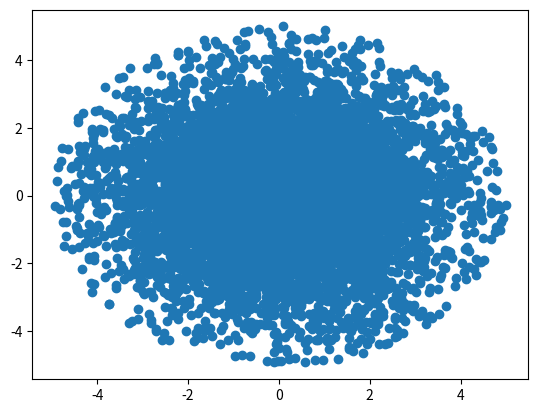

Reproduce this figure in Python.
import numpy as np
import matplotlib.pyplot as plt
import random

G = 1

def make_disc(N,Rd,M):
    
    p = lambda r: (1/Rd**2) * r * np.exp(-r/Rd)
    
    r_max = 5 * Rd
    p_max = 1/(np.exp(1) * Rd)
    
    r = []
    
    while len(r) < N:
        
        r_random = random.uniform(0,r_max)
        p_random = random.uniform(0,p_max)
        if p_random < p(r_random):
            
            r.append(r_random)
            
    theta = np.random.uniform(0,2*np.pi,N)
    
    r = np.array(r)
    
    x = r*np.cos(theta)
    y = r*np.sin(theta)
    
    v = np.sqrt(G*M/r)
    vx = - v * np.sin(theta)
    vy = v * np.cos(theta)
    
    return np.transpose(np.array([x,y])) , np.transpose(np.array([vx,vy]))

x, v = make_disc(10000, 1.0, 1.0)

plt.scatter(x[:, 0], x[: , 1])
plt.show()
